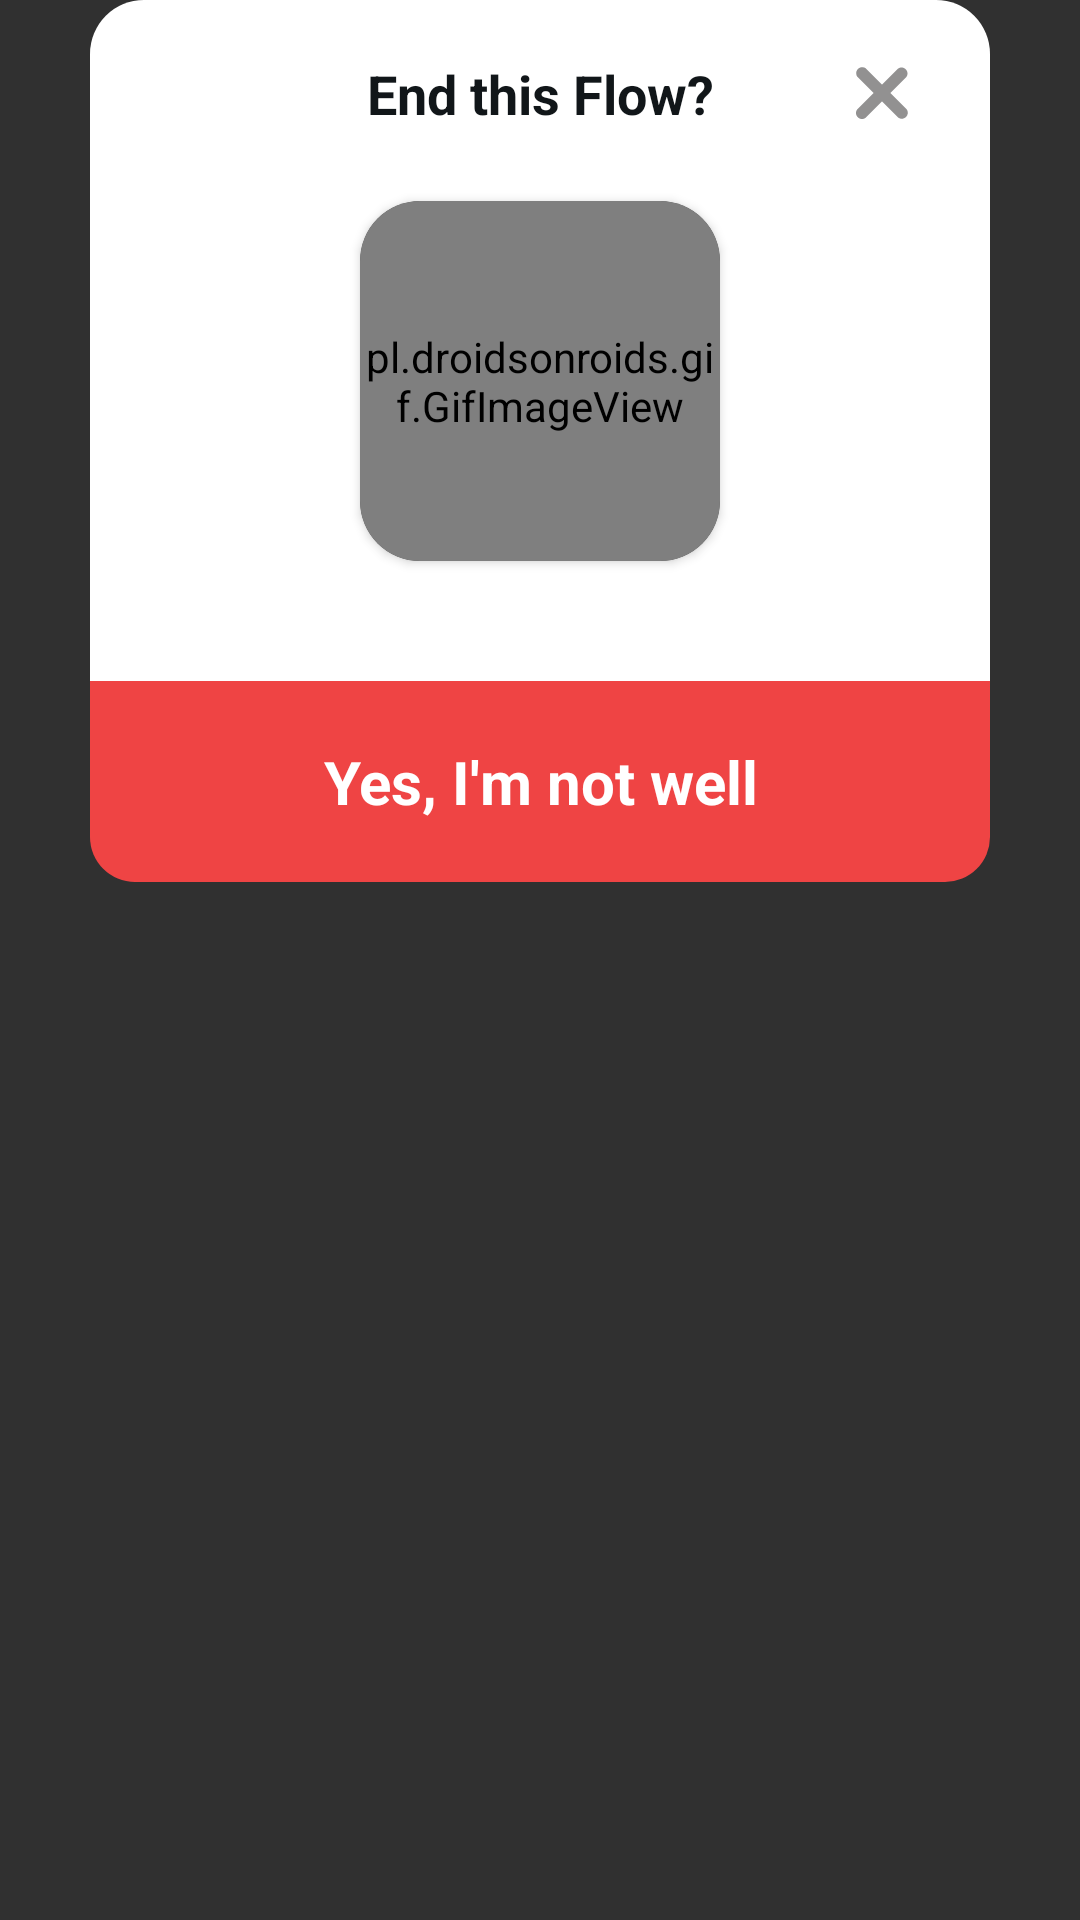

Produce the Android XML layout that renders to this screen, including the resource entries it uses.
<!-- AndroidManifest.xml: application theme Theme.Wordnote -->
<!-- res/layout/dialog_confirm_stop_focus.xml -->
<?xml version="1.0" encoding="utf-8"?>
<FrameLayout xmlns:android="http://schemas.android.com/apk/res/android"
    xmlns:app="http://schemas.android.com/apk/res-auto"
    android:layout_width="match_parent"
    android:layout_height="wrap_content">

    <androidx.constraintlayout.widget.ConstraintLayout
        android:layout_width="match_parent"
        android:layout_height="wrap_content"
        android:layout_marginHorizontal="30dp"
        android:background="@drawable/bg_dialog"
        android:paddingTop="15dp">

        <androidx.constraintlayout.widget.ConstraintLayout
            android:id="@+id/containerTitle"
            android:layout_width="match_parent"
            android:layout_height="wrap_content"
            android:paddingHorizontal="20dp"
            app:layout_constraintEnd_toEndOf="parent"
            app:layout_constraintStart_toStartOf="parent"
            app:layout_constraintTop_toTopOf="parent">

            <TextView
                android:id="@+id/tvEndFocus"
                android:layout_width="wrap_content"
                android:layout_height="wrap_content"
                android:text="@string/end_this_flow"
                android:textColor="@color/black"
                android:textSize="18sp"
                android:textStyle="bold"
                app:layout_constraintBottom_toBottomOf="parent"
                app:layout_constraintEnd_toEndOf="parent"
                app:layout_constraintStart_toStartOf="parent"
                app:layout_constraintTop_toTopOf="parent" />

            <androidx.appcompat.widget.AppCompatImageView
                android:id="@+id/btnClose"
                android:layout_width="32dp"
                android:layout_height="32dp"
                android:src="@drawable/ic_x"
                app:layout_constraintBottom_toBottomOf="parent"
                app:layout_constraintEnd_toEndOf="parent"
                app:layout_constraintTop_toTopOf="parent" />

        </androidx.constraintlayout.widget.ConstraintLayout>

        <androidx.cardview.widget.CardView
            android:id="@+id/iv_4"
            android:layout_width="wrap_content"
            android:layout_height="wrap_content"
            android:layout_marginTop="20dp"
            app:cardCornerRadius="20dp"
            app:layout_constraintEnd_toEndOf="parent"
            app:layout_constraintStart_toStartOf="parent"
            app:layout_constraintTop_toBottomOf="@id/containerTitle">

            <pl.droidsonroids.gif.GifImageView
                android:id="@+id/image"
                android:layout_width="120dp"
                android:layout_height="120dp"
                android:src="@drawable/image_are_usabt" />

        </androidx.cardview.widget.CardView>

        <LinearLayout
            android:id="@+id/tvTitle"
            android:layout_width="wrap_content"
            android:layout_height="wrap_content"
            android:layout_marginTop="16dp"
            android:gravity="center"
            android:orientation="vertical"
            android:paddingHorizontal="30dp"
            app:layout_constraintEnd_toEndOf="parent"
            app:layout_constraintStart_toStartOf="parent"
            app:layout_constraintTop_toBottomOf="@id/iv_4">

            
            
            
            
            
            
            
            
        </LinearLayout>

        <TextView
            android:id="@+id/btnStopFocus"
            android:layout_width="match_parent"
            android:layout_height="wrap_content"
            android:layout_marginTop="24dp"
            android:background="@drawable/bg_gt_list"
            android:paddingVertical="20dp"
            android:text="Yes, I'm not well"
            android:textAlignment="center"
            android:textColor="@color/white"
            android:textSize="20sp"
            android:textStyle="bold"
            app:layout_constraintTop_toBottomOf="@id/tvTitle" />

    </androidx.constraintlayout.widget.ConstraintLayout>

</FrameLayout>
<!-- resources referenced by this layout -->
<resources>
  <color name="black">#111619</color>
  <color name="white">#FFFFFFFF</color>
  <!-- drawable bg_dialog (drawable) -->
  <shape xmlns:android="http://schemas.android.com/apk/res/android">
      <solid android:color="@color/white" />
      <corners android:radius="18dp"/>
  </shape>
  <!-- drawable bg_gt_list (drawable) -->
  <?xml version="1.0" encoding="utf-8"?>
  <shape xmlns:android="http://schemas.android.com/apk/res/android">
      <corners
          android:bottomLeftRadius="15dp"
          android:bottomRightRadius="15dp" />
      <solid android:color="@color/red" />
  </shape>
  <!-- drawable ic_x (drawable) -->
  <vector xmlns:android="http://schemas.android.com/apk/res/android"
      android:width="24dp"
      android:height="24dp"
      android:viewportWidth="32"
      android:viewportHeight="32">
      <path
          android:fillColor="@color/gray"
          android:pathData="M18.83 16L24 10.82c0.34-0.38 0.51-0.87 0.5-1.38-0.02-0.51-0.23-1-0.59-1.35-0.36-0.36-0.84-0.57-1.35-0.59-0.5-0.01-1 0.16-1.38 0.5L16 13.17l-5.19-5.19c-0.18-0.18-0.4-0.33-0.65-0.43C9.92 7.45 9.66 7.4 9.4 7.4S8.88 7.45 8.63 7.55C8.4 7.65 8.17 7.8 7.98 7.98 7.8 8.17 7.65 8.4 7.55 8.63 7.45 8.88 7.4 9.13 7.4 9.4c0 0.26 0.05 0.52 0.15 0.76 0.1 0.25 0.25 0.47 0.43 0.65l5.2 5.19L8 21.18c-0.2 0.18-0.37 0.4-0.48 0.64-0.12 0.25-0.18 0.52-0.19 0.8 0 0.26 0.04 0.53 0.14 0.79 0.1 0.25 0.26 0.48 0.45 0.67 0.2 0.2 0.42 0.34 0.67 0.45 0.26 0.1 0.53 0.14 0.8 0.14 0.27-0.01 0.54-0.07 0.79-0.19 0.24-0.11 0.46-0.28 0.64-0.48L16 18.83 21.17 24c0.38 0.37 0.88 0.59 1.42 0.59 0.53 0 1.03-0.22 1.41-0.59 0.38-0.38 0.59-0.88 0.59-1.41 0-0.54-0.21-1.04-0.59-1.42L18.83 16Z"/>
  </vector>
  <!-- drawable image_are_usabt: gif bitmap (drawable, 151881 bytes) -->
  <string name="end_this_flow">End this Flow?</string>
  <style name="Theme.Wordnote" parent="Base.Theme.Wordnote">
  
      </style>
  <color name="red">#ef4444</color>
  <color name="gray">#929191</color>
  <style name="Base.Theme.Wordnote" parent="Theme.AppCompat.NoActionBar">
          <item name="android:colorControlHighlight">@color/black</item>
      </style>
</resources>
